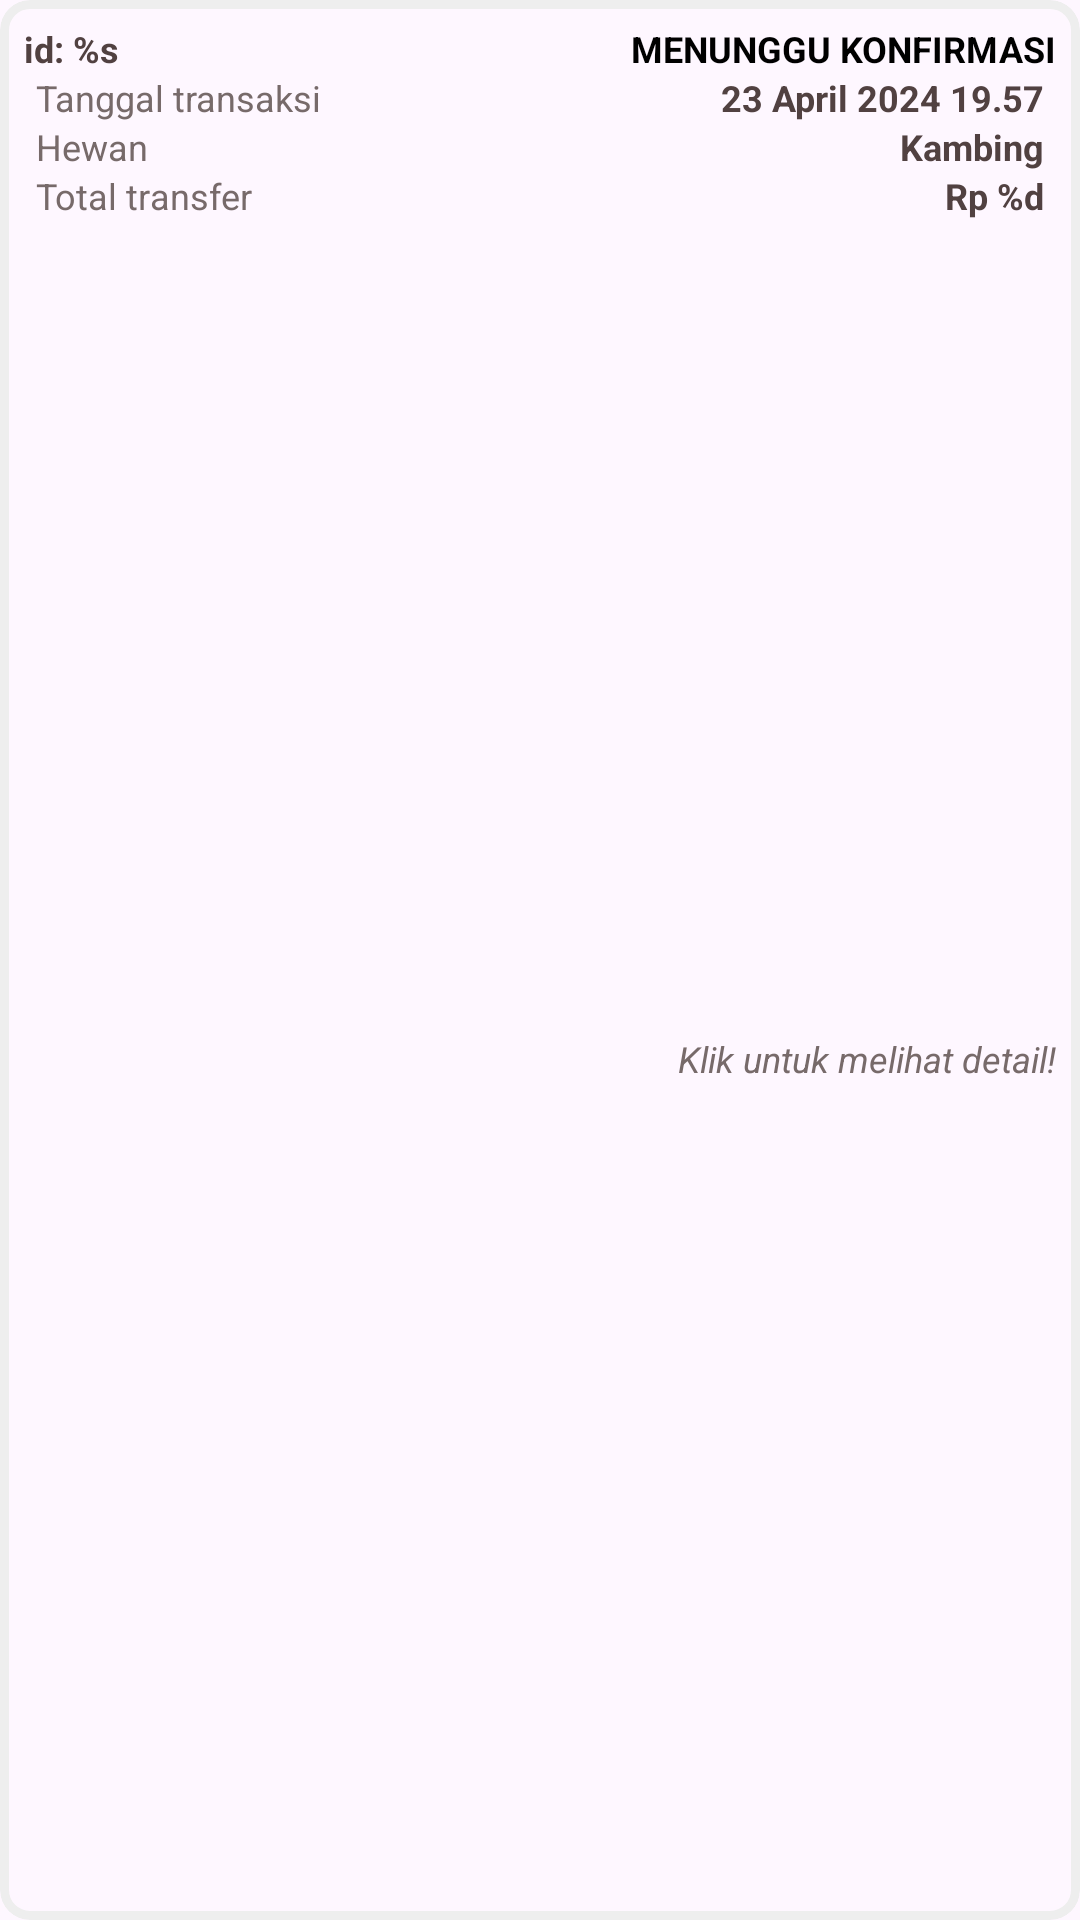

This screen was rendered from an Android layout file. Write that file and the resources it references.
<!-- AndroidManifest.xml: application theme Theme.QURBANKU_APPS_SKRIPSI -->
<!-- res/layout/card_transaction_jemaah_item.xml -->
<?xml version="1.0" encoding="utf-8"?>
<com.google.android.material.card.MaterialCardView xmlns:android="http://schemas.android.com/apk/res/android"
    xmlns:app="http://schemas.android.com/apk/res-auto"
    xmlns:tools="http://schemas.android.com/tools"
    android:id="@+id/card_transaction_jemaah"
    android:layout_width="match_parent"
    android:layout_height="wrap_content"
    android:layout_marginBottom="4dp"
    android:elevation="4dp"
    app:cardCornerRadius="10dp"
    app:strokeColor="@color/disabled_background"
    app:strokeWidth="3dp">

    <androidx.constraintlayout.widget.ConstraintLayout
        android:layout_width="match_parent"
        android:layout_height="match_parent"
        android:background="?android:selectableItemBackground"
        android:padding="8dp">

        <TextView
            android:id="@+id/tv_id_transaction"
            style="@style/TextSpec.Value.SmallDark"
            android:text="@string/temp_id_transaction"
            android:textStyle="bold"
            app:layout_constraintStart_toStartOf="parent"
            app:layout_constraintTop_toTopOf="parent" />

        <TextView
            android:id="@+id/tv_transaction_status"
            style="@style/TextSpec.Value.SmallBold"
            android:text="@string/waiting_confirmation"
            android:textColor="@color/black"
            android:textStyle="bold"
            app:layout_constraintEnd_toEndOf="parent"
            app:layout_constraintTop_toTopOf="@+id/tv_id_transaction" />

        <TableLayout
            android:id="@+id/tableLayout"
            android:layout_width="match_parent"
            android:layout_height="wrap_content"
            android:paddingLeft="4dp"
            android:paddingRight="4dp"
            android:stretchColumns="1"
            app:layout_constraintEnd_toEndOf="parent"
            app:layout_constraintStart_toStartOf="parent"
            app:layout_constraintTop_toBottomOf="@+id/tv_id_transaction">

            <TableRow>

                <TextView
                    style="@style/TextSpec.Value.SmallDark"
                    android:layout_column="1"
                    android:text="@string/transaction_date"
                    android:textColor="@color/text_color_light" />

                <TextView
                    android:id="@+id/tv_transaction_date"
                    style="@style/TextSpec.Value.SmallDark"
                    android:gravity="right"
                    android:text="@string/temp_date"
                    android:textStyle="bold" />
            </TableRow>

            <TableRow>

                <TextView
                    style="@style/TextSpec.Value.SmallDark"
                    android:layout_column="1"
                    android:text="@string/animal_name"
                    android:textColor="@color/text_color_light" />

                <TextView
                    android:id="@+id/tv_species_name"
                    style="@style/TextSpec.Value.SmallDark"
                    android:gravity="right"
                    android:text="@string/species"
                    android:textStyle="bold" />
            </TableRow>

            <TableRow>

                <TextView
                    style="@style/TextSpec.Value.SmallDark"
                    android:layout_column="1"
                    android:text="@string/total_transfer"
                    android:textColor="@color/text_color_light" />

                <TextView
                    android:id="@+id/tv_total_transfer"
                    style="@style/TextSpec.Value.SmallDark"
                    android:gravity="right"
                    android:text="@string/price"
                    android:textStyle="bold" />
            </TableRow>
        </TableLayout>

        <TextView
            android:id="@+id/tv_detail_instruction"
            style="@style/TextSpec.Value.SmallDark"
            android:text="@string/detail_instruction"
            android:textColor="@color/text_color_light"
            android:textStyle="italic"
            app:layout_constraintBottom_toBottomOf="parent"
            app:layout_constraintEnd_toEndOf="parent"
            app:layout_constraintTop_toBottomOf="@+id/tableLayout" />
    </androidx.constraintlayout.widget.ConstraintLayout>

</com.google.android.material.card.MaterialCardView>
<!-- resources referenced by this layout -->
<resources>
  <color name="black">#FF000000</color>
  <color name="disabled_background">#EEEEEE</color>
  <color name="text_color_light">#776A6A</color>
  <string name="animal_name">Hewan</string>
  <string name="detail_instruction">Klik untuk melihat detail!</string>
  <string name="price">Rp %d</string>
  <string name="species">Kambing</string>
  <string name="temp_date">23 April 2024 19.57</string>
  <string name="temp_id_transaction">id: %s</string>
  <string name="total_transfer">Total transfer</string>
  <string name="transaction_date">Tanggal transaksi</string>
  <string name="waiting_confirmation"><b>MENUNGGU KONFIRMASI</b></string>
  <style name="TextSpec.Value.SmallBold">
          <item name="android:layout_width">wrap_content</item>
          <item name="android:layout_height">wrap_content</item>
          <item name="android:layout_weight">2</item>
          <item name="android:textSize">12sp</item>
          <item name="fontFamily">@font/popping_bold</item>
      </style>
  <style name="TextSpec.Value.SmallDark">
          <item name="android:layout_width">wrap_content</item>
          <item name="android:layout_height">wrap_content</item>
          <item name="android:layout_weight">2</item>
          <item name="android:textSize">12sp</item>
          <item name="fontFamily">@font/regular_poppins</item>
          <item name="android:textColor">@color/text_color</item>
      </style>
  <style name="Theme.QURBANKU_APPS_SKRIPSI" parent="Base.Theme.QURBANKU_APPS_SKRIPSI" />
  <color name="text_color">#514141</color>
  <style name="Base.Theme.QURBANKU_APPS_SKRIPSI" parent="Theme.Material3.DayNight.NoActionBar">
          
          <item name="colorPrimary">@color/green_main</item>
          <item name="colorPrimaryVariant">@color/green_light_1</item>
          <item name="colorOnPrimary">@color/white</item>
          
          <item name="colorSecondary">@color/green_dark_label</item>
          <item name="colorSecondaryVariant">@color/green_dark_label</item>
          <item name="colorOnSecondary">@color/white</item>
          
          <item name="android:statusBarColor">@color/green_dark_label</item>
      </style>
  <color name="green_main">#A4907C</color>
  <color name="green_light_1">#FBFFDC</color>
  <color name="white">#FFFFFFFF</color>
  <color name="green_dark_label">#776451</color>
</resources>
